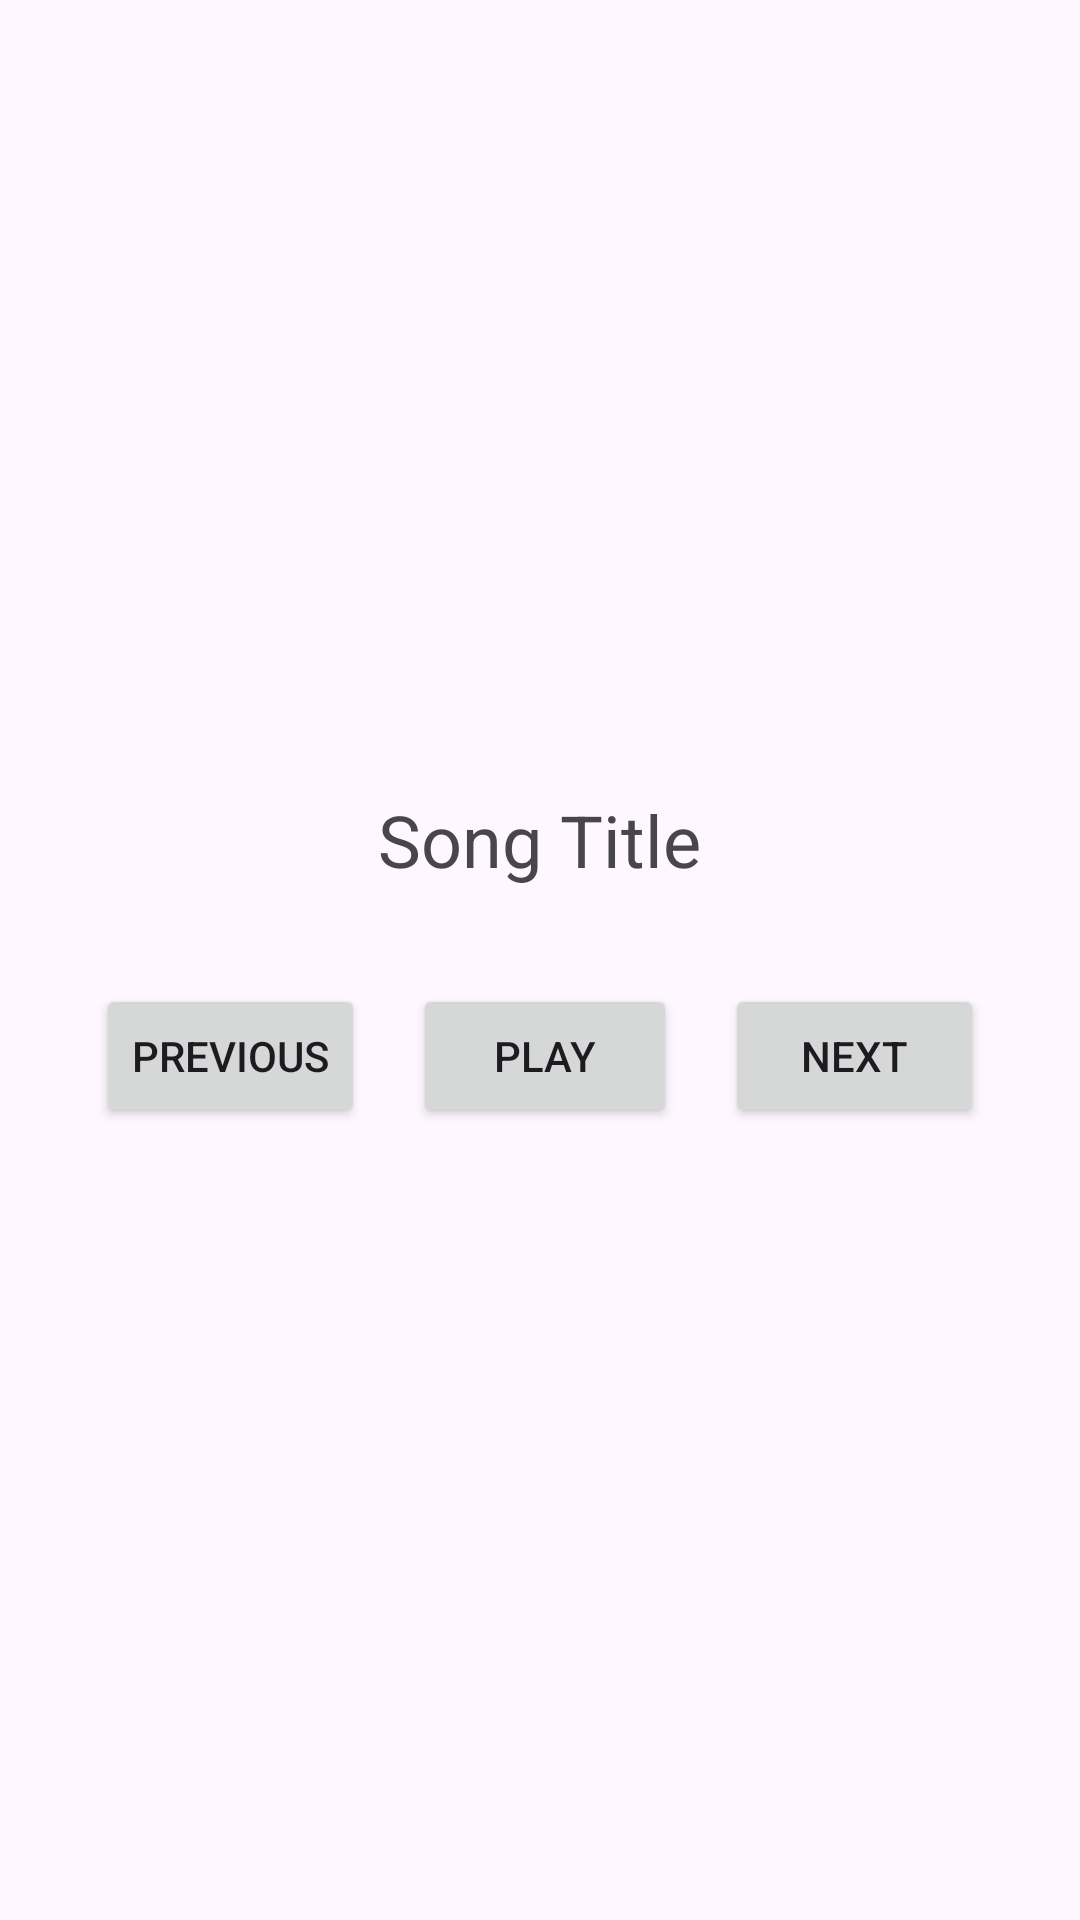

Write the Android layout XML for this screen, with the resource values it uses.
<!-- AndroidManifest.xml: activity theme Theme.MusicTestJava -->
<!-- res/layout/activity_player.xml -->
<LinearLayout xmlns:android="http://schemas.android.com/apk/res/android"
    android:orientation="vertical"
    android:layout_width="match_parent"
    android:layout_height="match_parent"
    android:gravity="center"
    android:padding="16dp">

    <TextView
        android:id="@+id/song_title"
        android:layout_width="wrap_content"
        android:layout_height="wrap_content"
        android:text="Song Title"
        android:textSize="24sp"
        android:layout_gravity="center"
        android:padding="16dp" />

    <LinearLayout
        android:orientation="horizontal"
        android:layout_width="wrap_content"
        android:layout_height="wrap_content"
        android:gravity="center"
        android:padding="16dp">

        <Button
            android:id="@+id/previous_button"
            android:layout_width="wrap_content"
            android:layout_height="wrap_content"
            android:text="Previous" />

        <Button
            android:id="@+id/play_pause_button"
            android:layout_width="wrap_content"
            android:layout_height="wrap_content"
            android:text="Play"
            android:layout_marginStart="16dp"
            android:layout_marginEnd="16dp" />

        <Button
            android:id="@+id/next_button"
            android:layout_width="wrap_content"
            android:layout_height="wrap_content"
            android:text="Next" />
    </LinearLayout>
</LinearLayout>
<!-- resources referenced by this layout -->
<resources>
  <style name="Theme.MusicTestJava" parent="Base.Theme.MusicTestJava" />
  <style name="Base.Theme.MusicTestJava" parent="Theme.Material3.Light.NoActionBar">
          
          
      </style>
</resources>
